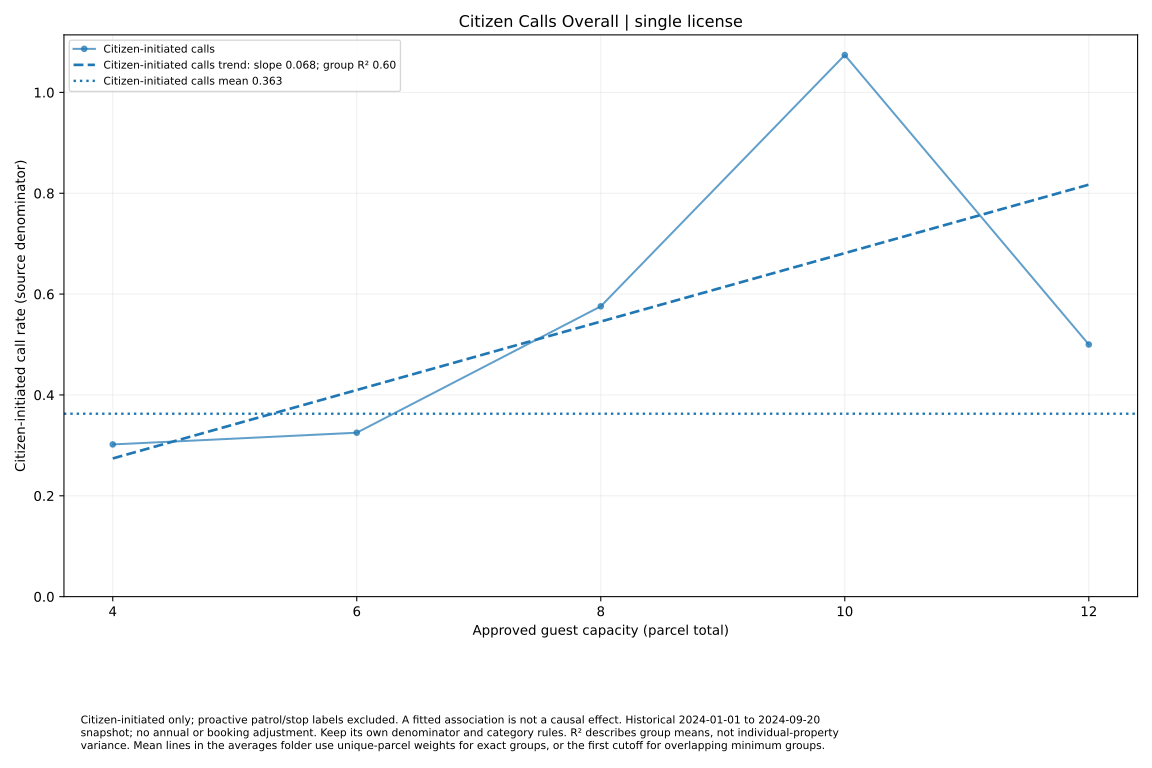

The file beside this chart, header and first rows:
series, size, rate, parcels
Citizen-initiated calls, 4, 0.3019, 424
Citizen-initiated calls, 6, 0.3251, 243
Citizen-initiated calls, 8, 0.5758, 66
Citizen-initiated calls, 10, 1.074, 27
Citizen-initiated calls, 12, 0.5, 12
